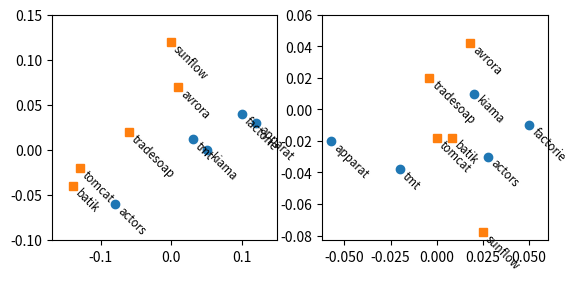

The matplotlib source for this figure:
#!/usr/bin/env python

# Das ganze soll aehnlich aussehen, wie in "da_capo_con_scala.pdf"
# Seite 6 (Figure 4 und 5).
#
# TODO: Irgendwie ist es unelegant, wenn die Punkte und die
# Beschriftungen so unabhaengig voneinander sind.
# Vielleicht kann man auch dirket so etwas, wie
# "beschriftete Punkte" setzen.

import matplotlib.pyplot as plt

data = [
    ('sunflow', 'DaCapo', -0.001, 0.12, 0.025, -0.078),
    ('avrora', 'DaCapo', 0.01, 0.07, 0.018, 0.042),
    ('tradesoap', 'DaCapo', -0.06, 0.02, -0.004, 0.02),
    ('batik', 'DaCapo', -0.14, -0.04, 0.008, -0.018),
    ('tomcat', 'DaCapo', -0.13, -0.02, 0.0, -0.018),
    ('actors', 'ScalaBench', -0.08, -0.06, 0.028, -0.03),
    ('apparat', 'ScalaBench', 0.12, 0.03, -0.057, -0.02),
    ('factorie', 'ScalaBench', 0.1, 0.04, 0.05, -0.01),
    ('tmt', 'ScalaBench', 0.03, 0.012, -0.02, -0.038),
    ('kiama', 'ScalaBench', 0.05, 0.0, 0.02, 0.01)]

circles = [0] * 4
squares = [0] * 4
for i in range(4):
    circles[i] = [tuple_[i + 2] for tuple_ in data
        if tuple_[1] == 'ScalaBench']
    squares[i] = [tuple_[i + 2] for tuple_ in data
        if tuple_[1] == 'DaCapo']

fig = plt.figure()

ax12 = fig.add_subplot(1, 2, 1)
ax12.set_autoscale_on(False)
ax12.set_xbound(-0.17, 0.15)
ax12.set_ybound(-0.1, 0.15)
ax12.set_aspect(1 / ax12.get_data_ratio())
for datum in data:
    ax12.text(datum[2], datum[3], datum[0],
        rotation=-45,
        horizontalalignment='left',
        verticalalignment='top',
        size="small")
ax12.plot(circles[0], circles[1], 'o')
ax12.plot(squares[0], squares[1], 's')

ax34 = fig.add_subplot(1, 2, 2)
ax34.set_autoscale_on(False)
ax34.set_xbound(-0.062, 0.06)
ax34.set_ybound(-0.083, 0.06)
ax34.set_aspect(1 / ax34.get_data_ratio())
for datum in data:
    ax34.text(datum[4], datum[5], datum[0],
        rotation=-45,
        horizontalalignment='left',
        verticalalignment='top',
        size="small")
ax34.plot(circles[2], circles[3], 'o')
ax34.plot(squares[2], squares[3], 's')

plt.show()
